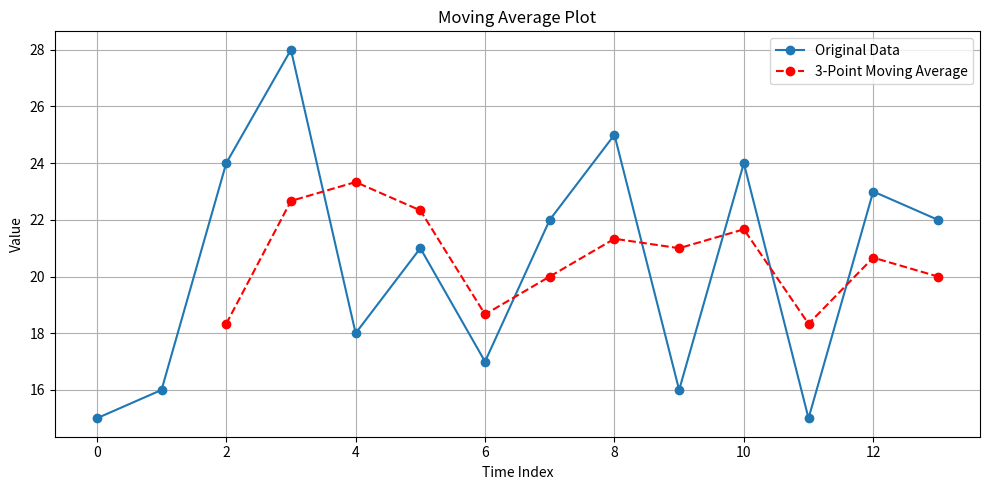

This chart was generated by the following Python code:
import matplotlib.pyplot as plt

input_data = [15, 16, 24, 28, 18, 21, 17, 22, 25, 16, 24, 15, 23, 22]

def moving_avg(data, window_size):
    result = []
    moving_sum = sum(data[:window_size])
    result.append(moving_sum / window_size)
    for i in range(len(data) - window_size):
        moving_sum = moving_sum + (data[i + window_size] - data[i])
        result.append(moving_sum / window_size)
    return result

window_size = 3

ma = moving_avg(input_data, window_size)
print(ma)

x_ma = list(range(window_size - 1, len(input_data)))

plt.figure(figsize=(10, 5))
plt.plot(input_data, label='Original Data', marker='o')
plt.plot(x_ma, ma, label=f'{window_size}-Point Moving Average', color='red', marker='o', linestyle='--')
plt.title('Moving Average Plot')
plt.xlabel('Time Index')
plt.ylabel('Value')
plt.grid(True)
plt.legend()
plt.tight_layout()
plt.show()
